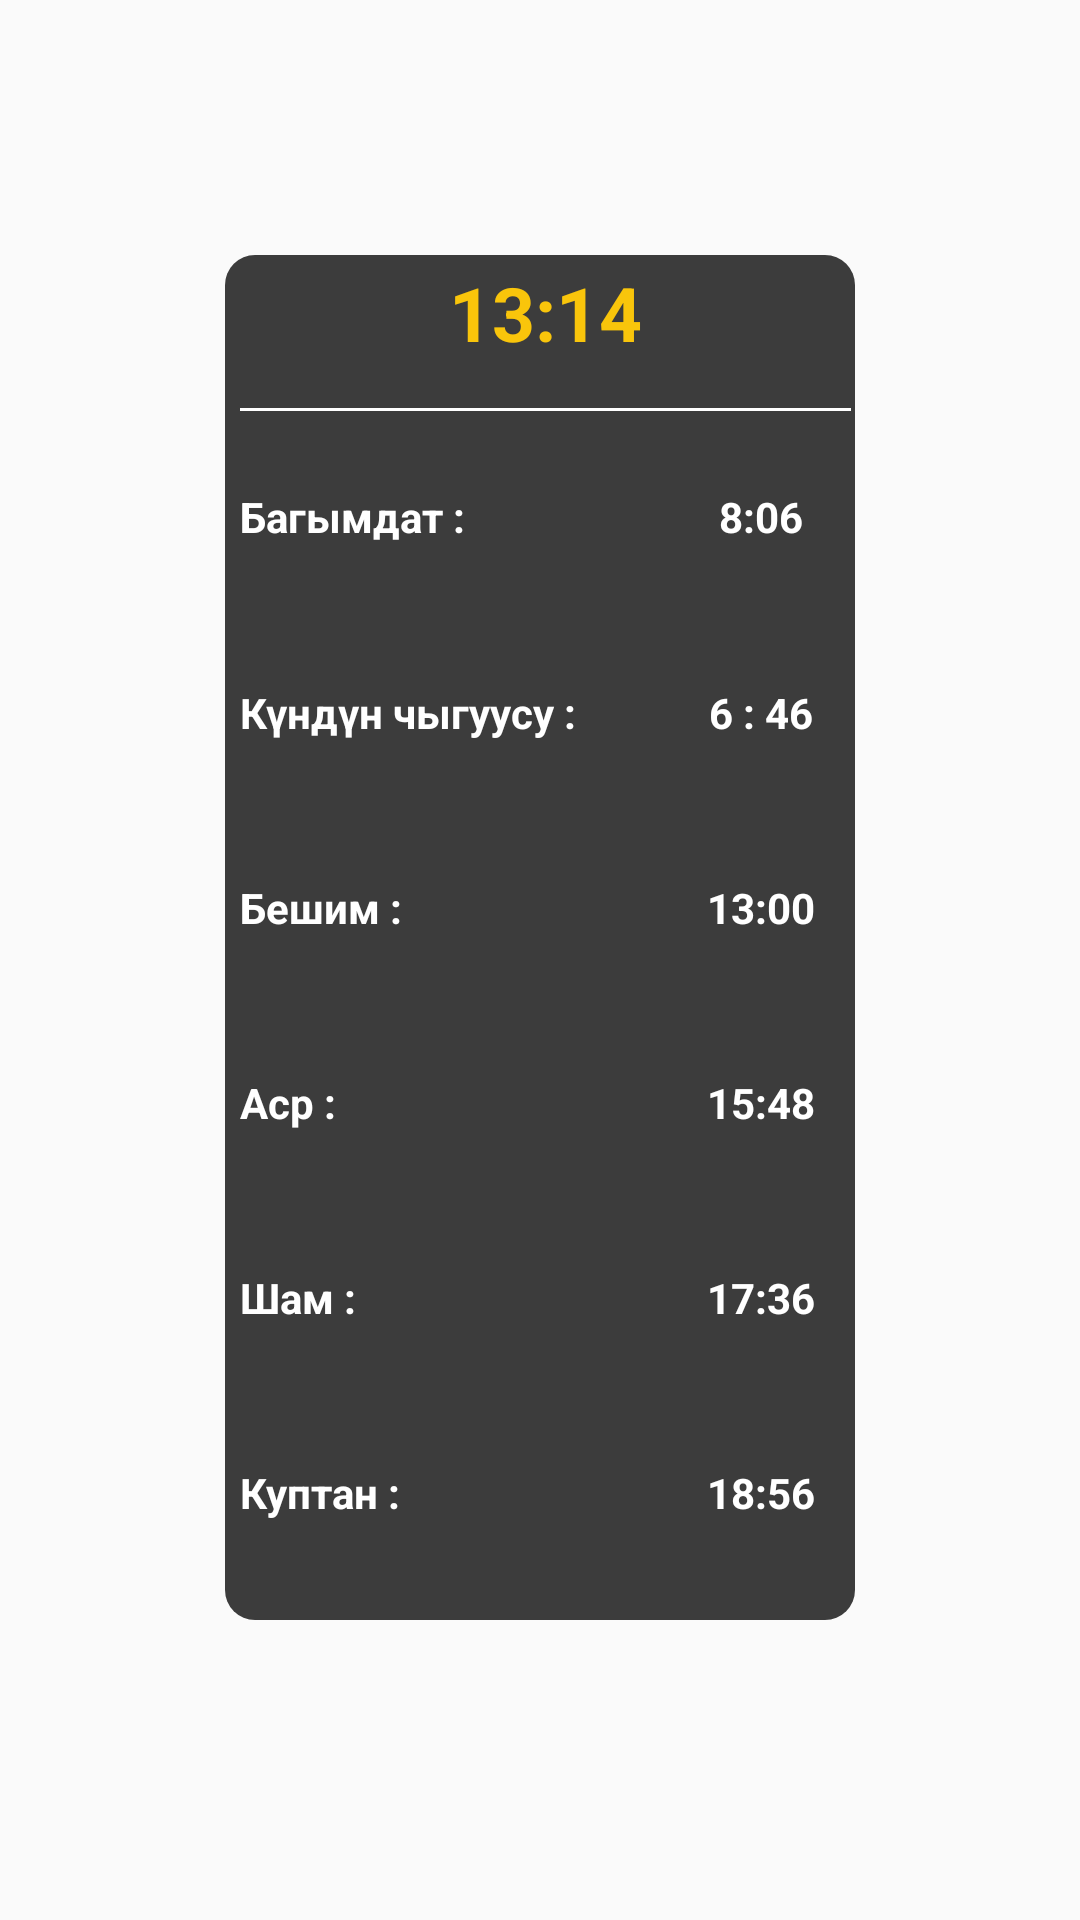

Reconstruct the res/layout file that produces this screen, plus the resources it refers to.
<!-- AndroidManifest.xml: application theme AppTheme -->
<!-- res/layout/content_main2.xml -->
<?xml version="1.0" encoding="utf-8"?>
<android.support.constraint.ConstraintLayout xmlns:android="http://schemas.android.com/apk/res/android"
    xmlns:app="http://schemas.android.com/apk/res-auto"
    xmlns:tools="http://schemas.android.com/tools"
    android:layout_width="match_parent"
    android:layout_height="match_parent"
    app:layout_behavior="@string/appbar_scrolling_view_behavior"
    tools:context="com.example.zverek.myapplication.Main2Activity"
    tools:showIn="@layout/app_bar_main2">


    <LinearLayout
        android:id="@+id/mainLinear"
        android:layout_width="match_parent"
        android:layout_height="match_parent"
        android:orientation="vertical">

        <LinearLayout
            android:id="@+id/mainLinear2"
            android:layout_width="match_parent"
            android:layout_height="match_parent"
            android:gravity="center"
            android:orientation="vertical"
            android:paddingBottom="100dp"
            android:paddingLeft="75dp"
            android:paddingRight="75dp"
            android:paddingTop="85dp">

            <LinearLayout
                android:id="@+id/linear"
                android:layout_width="wrap_content"
                android:layout_height="match_parent"
                android:background="@drawable/bg_drawable5"
                android:orientation="vertical"
                android:paddingLeft="5dp">

                <TextView
                    android:id="@+id/txxx"
                    android:layout_width="match_parent"
                    android:layout_height="wrap_content"
                    android:layout_marginBottom="15dp"
                    android:text="13:14"
                    android:textAlignment="center"
                    android:textColor="@color/holo_orange_dark"
                    android:textSize="25sp"
                    android:textStyle="bold" />

                <TextView
                    android:id="@+id/textView25"
                    android:layout_width="match_parent"
                    android:layout_height="1dp"
                    android:layout_marginBottom="10dp"
                    android:background="#fff"
                    android:textSize="18sp"
                    android:textStyle="bold" />

                <LinearLayout
                    android:layout_width="match_parent"
                    android:layout_height="match_parent"
                    android:layout_marginBottom="15dp"
                    android:layout_weight="1"
                    android:gravity="center"
                    android:orientation="horizontal">

                    <TextView
                        android:layout_width="match_parent"
                        android:layout_height="wrap_content"
                        android:layout_weight="1"
                        android:text="Багымдат :"
                        android:textColor="#fff"
                        android:textSize="14sp"
                        android:textStyle="bold" />
                    <TextView
                        android:id="@+id/tx0"
                        android:layout_width="120dp"
                        android:layout_height="wrap_content"
                        android:layout_weight="1"
                        android:text="8:06"
                        android:textAlignment="center"
                        android:textColor="#fff"
                        android:textSize="14sp"
                        android:textStyle="bold" />

                </LinearLayout>

                <LinearLayout
                    android:layout_width="match_parent"
                    android:layout_height="match_parent"
                    android:layout_marginBottom="15dp"
                    android:layout_weight="1"
                    android:gravity="center"
                    android:orientation="horizontal">

                    <TextView
                        android:layout_width="match_parent"
                        android:layout_height="wrap_content"
                        android:layout_weight="1"
                        android:text="Күндүн чыгуусу :"
                        android:textColor="#fff"
                        android:textSize="14sp"
                        android:textStyle="bold" />
                    <TextView
                        android:id="@+id/tx1"
                        android:layout_width="120dp"
                        android:layout_height="wrap_content"
                        android:layout_weight="1"
                        android:text="6 : 46"
                        android:textAlignment="center"
                        android:textColor="#fff"
                        android:textSize="14sp"
                        android:textStyle="bold" />

                </LinearLayout>

                <LinearLayout
                    android:layout_width="match_parent"
                    android:layout_height="match_parent"
                    android:layout_marginBottom="15dp"
                    android:layout_weight="1"
                    android:gravity="center"
                    android:orientation="horizontal">

                    <TextView
                        android:layout_width="match_parent"
                        android:layout_height="wrap_content"
                        android:layout_weight="1"
                        android:text="Бешим :"
                        android:textColor="#fff"
                        android:textSize="14sp"
                        android:textStyle="bold" />

                    <TextView
                        android:id="@+id/tx2"
                        android:layout_width="120dp"
                        android:layout_height="wrap_content"
                        android:layout_weight="1"
                        android:text="13:00"
                        android:textAlignment="center"
                        android:textColor="#fff"
                        android:textSize="14sp"
                        android:textStyle="bold" />
                </LinearLayout>

                <LinearLayout
                    android:layout_width="match_parent"
                    android:layout_height="match_parent"
                    android:layout_marginBottom="15dp"
                    android:layout_weight="1"
                    android:gravity="center"
                    android:orientation="horizontal">

                    <TextView
                        android:layout_width="match_parent"
                        android:layout_height="wrap_content"
                        android:layout_weight="1"
                        android:text="Аср :"
                        android:textColor="#fff"
                        android:textSize="14sp"
                        android:textStyle="bold" />

                    <TextView
                        android:id="@+id/tx3"
                        android:layout_width="120dp"
                        android:layout_height="wrap_content"
                        android:layout_weight="1"
                        android:text="15:48"
                        android:textAlignment="center"
                        android:textColor="#fff"
                        android:textSize="14sp"
                        android:textStyle="bold" />
                </LinearLayout>


                <LinearLayout
                    android:layout_width="match_parent"
                    android:layout_height="match_parent"
                    android:layout_marginBottom="15dp"
                    android:layout_weight="1"
                    android:gravity="center"
                    android:orientation="horizontal">

                    <TextView
                        android:layout_width="match_parent"
                        android:layout_height="wrap_content"
                        android:layout_weight="1"
                        android:text="Шам :"
                        android:textColor="#fff"
                        android:textSize="14sp"
                        android:textStyle="bold" />

                    <TextView
                        android:id="@+id/tx4"
                        android:layout_width="120dp"
                        android:layout_height="wrap_content"
                        android:layout_weight="1"
                        android:text="17:36"
                        android:textAlignment="center"
                        android:textColor="#fff"
                        android:textSize="14sp"
                        android:textStyle="bold" />
                </LinearLayout>

                <LinearLayout
                    android:layout_width="match_parent"
                    android:layout_height="match_parent"
                    android:layout_marginBottom="15dp"
                    android:layout_weight="1"
                    android:gravity="center"
                    android:orientation="horizontal">

                    <TextView
                        android:layout_width="match_parent"
                        android:layout_height="wrap_content"
                        android:layout_weight="1"
                        android:text="Куптан :"
                        android:textColor="#fff"
                        android:textSize="14sp"
                        android:textStyle="bold" />

                    <TextView
                        android:id="@+id/tx5"
                        android:layout_width="120dp"
                        android:layout_height="wrap_content"
                        android:layout_weight="1"
                        android:text="18:56"
                        android:textAlignment="center"
                        android:textColor="#fff"
                        android:textSize="14sp"
                        android:textStyle="bold" />
                </LinearLayout>

            </LinearLayout>


        </LinearLayout>

    </LinearLayout>
</android.support.constraint.ConstraintLayout>
<!-- res/layout/app_bar_main2.xml (included above) -->
<?xml version="1.0" encoding="utf-8"?>
<android.support.design.widget.CoordinatorLayout xmlns:android="http://schemas.android.com/apk/res/android"
    xmlns:app="http://schemas.android.com/apk/res-auto"
    xmlns:tools="http://schemas.android.com/tools"
    android:id="@+id/coordinator_layout"
    android:layout_width="match_parent"
    android:layout_height="match_parent"
    android:background="@drawable/bg2"
    tools:context="com.example.zverek.myapplication.Main2Activity">

    <android.support.design.widget.AppBarLayout
        android:layout_width="match_parent"
        android:layout_height="wrap_content"
        android:background="@color/transparent"
        android:theme="@style/AppTheme.AppBarOverlay">

        <android.support.v7.widget.Toolbar
            xmlns:android="http://schemas.android.com/apk/res/android"
            xmlns:app="http://schemas.android.com/apk/res-auto"
            android:id="@+id/toolbar"
            android:layout_width="match_parent"
            android:layout_height="wrap_content"
            android:minHeight="?attr/actionBarSize"
            android:theme="@style/ThemeOverlay.MyApp.ActionBar"
            app:popupTheme="@style/ThemeOverlay.AppCompat.Light"
            style="@style/Widget.MyApp.Toolbar.Solid"/>

    </android.support.design.widget.AppBarLayout>

    <include layout="@layout/content_main2" />

    <android.support.design.widget.FloatingActionButton
        android:id="@+id/fab"
        android:layout_width="wrap_content"
        android:layout_height="wrap_content"
        android:layout_gravity="bottom|end"
        android:layout_margin="@dimen/fab_margin"
        app:backgroundTint="#00695C"
        app:srcCompat="@drawable/ic_settings_black_24dp" />
</android.support.design.widget.CoordinatorLayout>
<!-- resources referenced by this layout -->
<resources>
  <color name="holo_orange_dark">#f9c50b</color>
  <color name="transparent">#00353434</color>
  <!-- drawable bg2: png bitmap (drawable, 286718 bytes) -->
  <!-- drawable bg_drawable5 (drawable) -->
  <?xml version="1.0" encoding="utf-8"?>
  <shape
      xmlns:android="http://schemas.android.com/apk/res/android"
      android:shape="rectangle" >
      <corners
          android:radius="10dp"/>
      <gradient
          android:angle="135"
          android:endColor="#C7060606"
          android:centerColor="#C7060606"
          android:startColor="#C7060606"
          android:type="linear" />
      <padding
          android:bottom="7px"
          android:left="4px"
          android:right="4px"
          android:top="7px" />
  </shape>
  <style name="AppTheme.AppBarOverlay" parent="Theme.AppCompat.Light.DarkActionBar">
      </style>
  <style name="ThemeOverlay.MyApp.ActionBar" parent="ThemeOverlay.AppCompat.ActionBar">
          
          <item name="android:textColorPrimary">@color/white2</item>
      </style>
  <style name="Widget.MyApp.Toolbar.Solid" parent="Widget.AppCompat.ActionBar">
          <item name="android:background">@color/transparent</item>
          <item name="android:elevation" tools:ignore="NewApi">4dp</item>
      </style>
  <style name="AppTheme" parent="Theme.AppCompat.Light.DarkActionBar">
          
          <item name="colorPrimary">@color/colorPrimary</item>
          <item name="colorPrimaryDark">@color/colorPrimaryDark</item>
          <item name="colorAccent">@color/colorAccent</item>
          <item name="windowActionBar">false</item>
          <item name="windowNoTitle">true</item>
      </style>
  <color name="white2">#ffffff</color>
  <color name="colorPrimary">#f9660b</color>
  <color name="colorPrimaryDark">#33f90b</color>
  <color name="colorAccent">#990003</color>
</resources>
